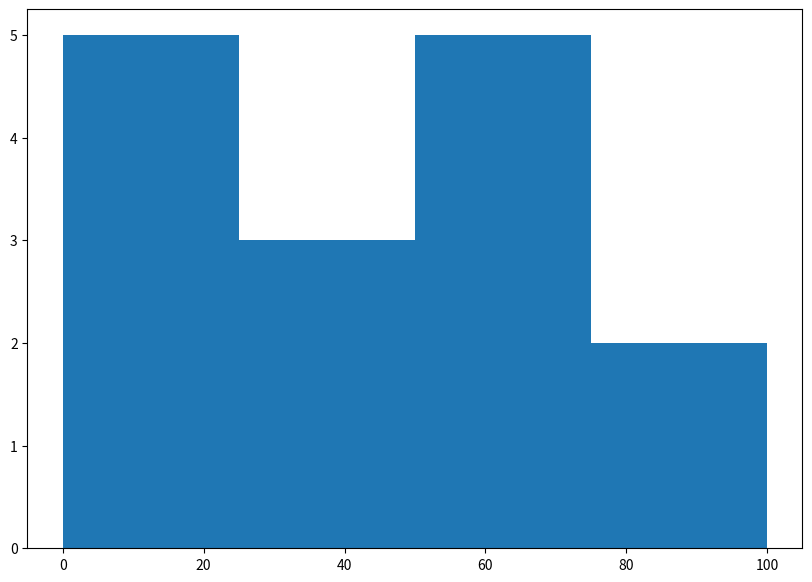

Here is the Python script that generated this plot:
#Generate a random array of 50 integers and display them using a line chart, scatter plot, histogram and box plot. Apply appropriate color, labels and styling options.
from matplotlib import pyplot as plt
import numpy as np
 
 
# Creating dataset
a = np.array([22, 87, 5, 43, 56,
              73, 55, 54, 11,
              20, 51, 5, 79, 31,
              27])
 
# Creating histogram
fig, ax = plt.subplots(figsize =(10, 7))
ax.hist(a, bins = [0, 25, 50, 75, 100])
 
# Show plot
plt.show()